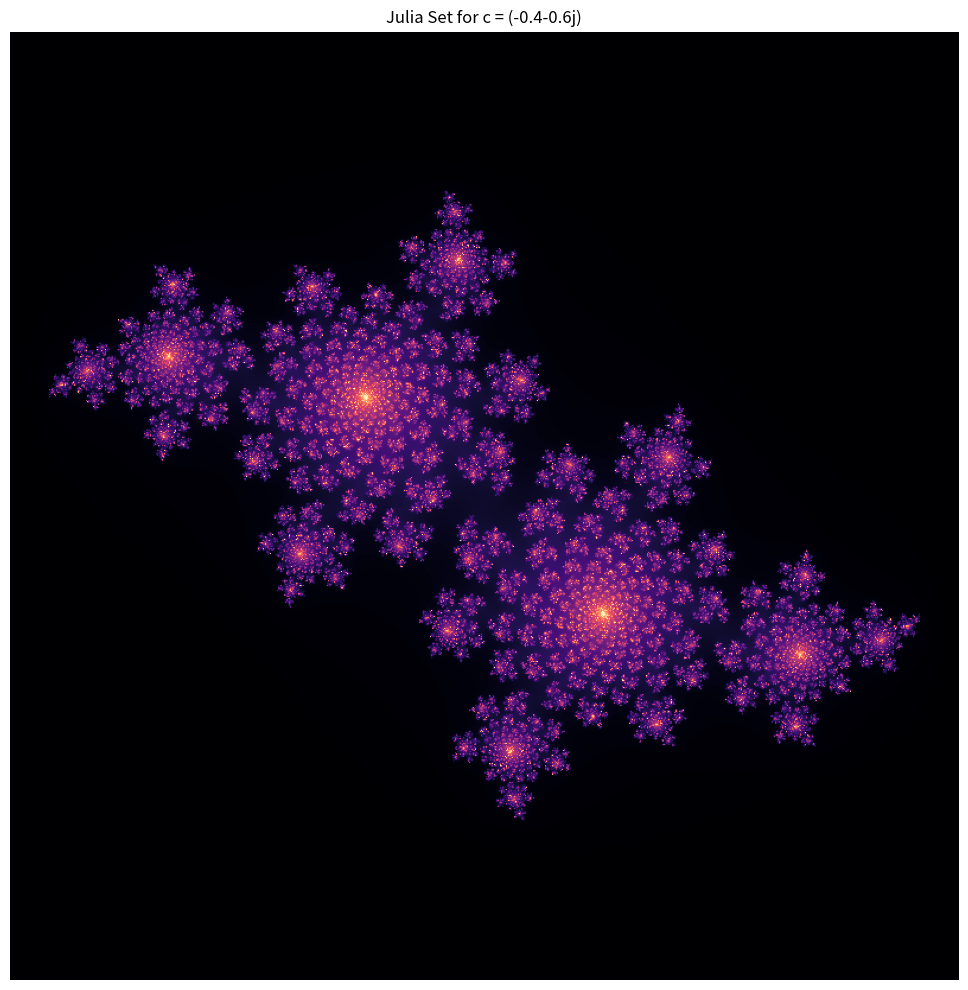

This figure's Python source:
import numpy as np
import matplotlib.pyplot as plt


def julia_set(c):
    w = 800
    h = 800
    max_iter = 300
    r = 1.5
    radius = 2

    # Create a complex grid of coordinates
    y, x = np.ogrid[-r : r : h * 1j, -r : r : w * 1j]
    z = x + y * 1j

    # Initialize iteration count array
    iteration = np.zeros(z.shape, dtype=int)

    # True if the point hasn't escaped
    mask = np.ones(z.shape, dtype=bool)

    for i in range(max_iter):
        z[mask] = z[mask] ** 2 + c

        # Update mask for points that escape
        mask_new = np.abs(z) <= radius

        # Record iteration count for points that just escaped at this step
        iteration[mask & ~mask_new] = i
        mask = mask_new

    # Set max iteration for points that never escape
    iteration[mask] = max_iter
    return iteration


def plot_julia(c, cmap="magma"):
    julia = julia_set(c)

    # Create a custom colormap to make the set itself black
    if isinstance(cmap, str):
        cmap = plt.get_cmap(cmap)

    # Plot the Julia set
    plt.figure(figsize=(10, 10))
    plt.imshow(julia, cmap=cmap)
    plt.title(f"Julia Set for c = {c}")
    plt.axis("off")
    plt.tight_layout()
    plt.show()


# plot_julia(c=-1j)
# plot_julia(c=-0.7 + 0.27j)
# plot_julia(c=-0.8 + 0.156j)
plot_julia(c=-0.4 - 0.6j)
# plot_julia(c=0.285 + 0.01j)
